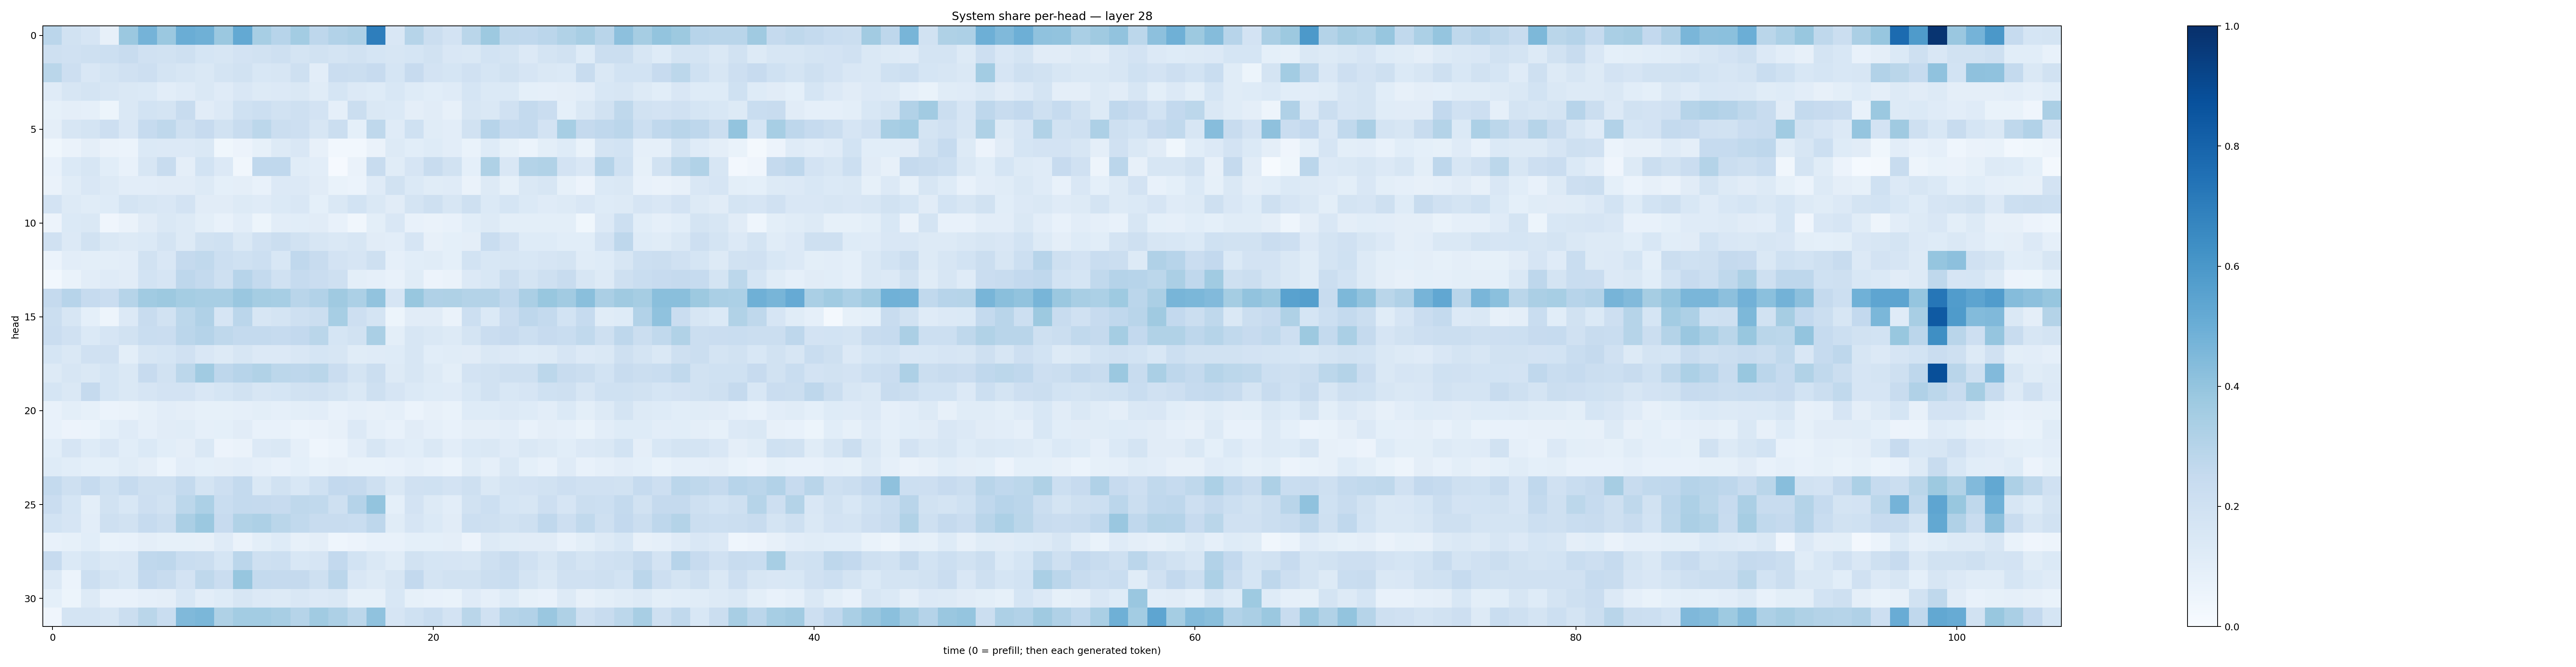

Data behind this chart, as committed beside it:
0.2830289, 0.19349754, 0.16477367, 0.079633914, 0.3817221, 0.47336572, 0.37950647, 0.5026423, 0.4886954, 0.3792616, 0.5201361, 0.34573978, 0.29627988, 0.35836205, 0.27653584, 0.312095, 0.3275339, 0.6981226, 0.15221323, 0.29946423, 0.22506864, 0.1797877, 0.28652576, 0.37871042
0.209, 0.1978, 0.2045, 0.2159, 0.2358, 0.1991, 0.1891, 0.2046, 0.1714, 0.1638, 0.1798, 0.1882, 0.2068, 0.176, 0.1946, 0.1735, 0.1946, 0.1693, 0.1628, 0.169, 0.1949, 0.1521, 0.1407, 0.1847
0.2877, 0.2124, 0.1492, 0.1744, 0.1977, 0.2122, 0.1783, 0.1579, 0.1415, 0.1758, 0.1953, 0.156, 0.1589, 0.2043, 0.1054, 0.228, 0.2217, 0.2433, 0.169, 0.2441, 0.1798, 0.1712, 0.1979, 0.1703
0.1193, 0.1577, 0.1755, 0.1637, 0.1475, 0.1386, 0.1032, 0.1173, 0.1427, 0.1177, 0.1509, 0.13, 0.1365, 0.1422, 0.1149, 0.1712, 0.1349, 0.1247, 0.1548, 0.1224, 0.1055, 0.1186, 0.1685, 0.1378
0.08328, 0.09643, 0.08809, 0.05302, 0.1426, 0.1859, 0.1743, 0.2358, 0.1117, 0.1353, 0.2, 0.2163, 0.1943, 0.2106, 0.1799, 0.08704, 0.2227, 0.1463, 0.1398, 0.09566, 0.1123, 0.07905, 0.1587, 0.147
0.09653, 0.1568, 0.1781, 0.2141, 0.1496, 0.2467, 0.2731, 0.2067, 0.2456, 0.1901, 0.2352, 0.2788, 0.2188, 0.2143, 0.1563, 0.2206, 0.09279, 0.2719, 0.1184, 0.2024, 0.116, 0.1028, 0.1922, 0.2956
0.0378, 0.06423, 0.09609, 0.06365, 0.05908, 0.1393, 0.1336, 0.1353, 0.1446, 0.0376, 0.05593, 0.08389, 0.129, 0.1498, 0.08193, 0.02964, 0.03063, 0.06621, 0.1306, 0.1076, 0.122, 0.1022, 0.06875, 0.1246
0.07123, 0.1382, 0.1581, 0.1074, 0.0739, 0.1606, 0.2421, 0.09749, 0.1875, 0.1363, 0.03217, 0.2666, 0.2678, 0.1142, 0.1025, 0.01133, 0.06332, 0.2399, 0.1153, 0.1654, 0.237, 0.1893, 0.09195, 0.3215
0.06403, 0.1148, 0.1513, 0.1325, 0.1016, 0.102, 0.1125, 0.1127, 0.1279, 0.09122, 0.09498, 0.07429, 0.1358, 0.1348, 0.1114, 0.06703, 0.06156, 0.1207, 0.1939, 0.1374, 0.1158, 0.1173, 0.06543, 0.1255
0.1806, 0.1284, 0.1156, 0.1232, 0.1725, 0.159, 0.1495, 0.1817, 0.1125, 0.113, 0.1261, 0.1198, 0.1384, 0.1506, 0.09103, 0.1432, 0.1842, 0.1478, 0.1114, 0.1775, 0.2037, 0.1566, 0.2069, 0.1386
0.05649, 0.1375, 0.1436, 0.03948, 0.06546, 0.112, 0.1427, 0.128, 0.09985, 0.07321, 0.1044, 0.054, 0.1034, 0.1067, 0.1108, 0.07794, 0.0335, 0.1015, 0.1514, 0.07515, 0.06251, 0.07642, 0.1064, 0.1326
0.1959, 0.1343, 0.194, 0.1413, 0.1267, 0.139, 0.1727, 0.1269, 0.191, 0.2019, 0.1455, 0.1981, 0.2235, 0.1936, 0.1596, 0.1444, 0.1594, 0.1098, 0.1036, 0.1678, 0.08072, 0.09199, 0.0955, 0.2316
0.06064, 0.1049, 0.1006, 0.09922, 0.1047, 0.188, 0.1508, 0.2531, 0.2645, 0.2177, 0.2029, 0.2186, 0.156, 0.2663, 0.236, 0.1822, 0.1677, 0.2059, 0.08938, 0.1085, 0.1159, 0.09341, 0.1842, 0.1524
0.0288, 0.06661, 0.1035, 0.1178, 0.1126, 0.1848, 0.1641, 0.2739, 0.2577, 0.2071, 0.2939, 0.2554, 0.1989, 0.2496, 0.2291, 0.2066, 0.09967, 0.08863, 0.0781, 0.1159, 0.05663, 0.06458, 0.1335, 0.1544
0.2516, 0.2944, 0.2487, 0.2268, 0.2993, 0.3647, 0.3752, 0.3534, 0.343, 0.341, 0.3854, 0.3533, 0.345, 0.2912, 0.3112, 0.3703, 0.331, 0.4025, 0.1669, 0.3896, 0.32, 0.3214, 0.3071, 0.3061
0.2237, 0.1624, 0.08996, 0.04788, 0.1348, 0.2352, 0.1917, 0.2809, 0.3167, 0.1665, 0.2819, 0.1563, 0.1746, 0.2069, 0.2244, 0.3441, 0.2125, 0.1727, 0.05163, 0.1124, 0.1103, 0.06353, 0.2169, 0.1389
0.229, 0.196, 0.137, 0.1661, 0.1933, 0.2309, 0.2289, 0.2845, 0.3046, 0.2722, 0.2564, 0.2564, 0.2468, 0.2583, 0.2861, 0.1715, 0.1894, 0.3368, 0.09928, 0.1588, 0.1478, 0.1298, 0.1737, 0.23
0.1709, 0.1443, 0.199, 0.1973, 0.1013, 0.1575, 0.1695, 0.1968, 0.152, 0.1278, 0.1639, 0.1359, 0.1353, 0.1519, 0.1713, 0.1634, 0.117, 0.1195, 0.1219, 0.1589, 0.107, 0.1168, 0.1112, 0.1407
0.1254, 0.1578, 0.1415, 0.1682, 0.1434, 0.2458, 0.1934, 0.2799, 0.367, 0.2762, 0.2931, 0.3157, 0.2775, 0.2759, 0.2869, 0.2297, 0.1736, 0.226, 0.1312, 0.164, 0.1284, 0.09886, 0.1833, 0.1906
0.1692, 0.1468, 0.2533, 0.168, 0.1461, 0.1669, 0.1802, 0.1805, 0.1497, 0.1715, 0.1908, 0.1609, 0.1681, 0.1952, 0.1992, 0.175, 0.1407, 0.2084, 0.1677, 0.1388, 0.1231, 0.119, 0.1536, 0.1951
0.07506, 0.1009, 0.08513, 0.06162, 0.06482, 0.08522, 0.1027, 0.09706, 0.08414, 0.08349, 0.0879, 0.09972, 0.08801, 0.1002, 0.1023, 0.07631, 0.08787, 0.08196, 0.08619, 0.05983, 0.08074, 0.0677, 0.1246, 0.1217
0.07768, 0.05798, 0.06136, 0.09359, 0.1183, 0.08896, 0.1102, 0.1144, 0.08909, 0.09266, 0.1099, 0.07223, 0.07095, 0.06052, 0.06406, 0.08131, 0.1354, 0.089, 0.07487, 0.111, 0.0879, 0.0762, 0.09708, 0.09505
0.1056, 0.1674, 0.1245, 0.1501, 0.1086, 0.1378, 0.109, 0.09532, 0.1444, 0.05828, 0.06584, 0.1353, 0.1427, 0.08594, 0.04513, 0.05904, 0.104, 0.1571, 0.1189, 0.1071, 0.1447, 0.1018, 0.1385, 0.1434
0.1221, 0.1075, 0.0923, 0.09012, 0.1167, 0.09517, 0.06228, 0.1046, 0.09156, 0.09393, 0.1018, 0.08819, 0.0748, 0.09225, 0.06871, 0.08001, 0.06886, 0.06886, 0.07428, 0.08868, 0.07211, 0.05892, 0.1158, 0.0875
0.2575, 0.2084, 0.2461, 0.2027, 0.2495, 0.2045, 0.2093, 0.2543, 0.1741, 0.2119, 0.2556, 0.1478, 0.1952, 0.1533, 0.2008, 0.2589, 0.252, 0.2066, 0.1421, 0.198, 0.2024, 0.1825, 0.2101, 0.1409
0.2298, 0.1693, 0.1014, 0.191, 0.1536, 0.2122, 0.1952, 0.2778, 0.332, 0.2336, 0.2548, 0.2518, 0.2432, 0.2709, 0.2618, 0.2042, 0.302, 0.401, 0.09304, 0.1833, 0.1307, 0.103, 0.1916, 0.217
0.1863, 0.1661, 0.1049, 0.2032, 0.191, 0.2495, 0.2251, 0.3336, 0.3802, 0.2424, 0.3151, 0.3254, 0.2876, 0.2642, 0.2391, 0.2354, 0.2318, 0.2736, 0.1151, 0.1655, 0.139, 0.1111, 0.2183, 0.2109
0.07431, 0.08505, 0.1063, 0.06989, 0.07432, 0.09536, 0.08543, 0.08511, 0.08143, 0.1207, 0.06258, 0.1007, 0.1241, 0.08197, 0.09493, 0.04677, 0.05769, 0.07384, 0.07792, 0.09004, 0.09275, 0.09743, 0.0562, 0.1264
0.245, 0.1385, 0.1684, 0.1409, 0.15, 0.2681, 0.274, 0.2314, 0.2252, 0.1683, 0.2839, 0.2068, 0.2155, 0.1528, 0.1652, 0.2605, 0.1864, 0.1431, 0.1151, 0.1893, 0.1703, 0.1671, 0.1628, 0.2066
0.1351, 0.06161, 0.2155, 0.1769, 0.1526, 0.2592, 0.2365, 0.1825, 0.2708, 0.2272, 0.3923, 0.254, 0.2516, 0.2522, 0.2058, 0.2826, 0.1499, 0.1279, 0.1573, 0.2592, 0.1725, 0.1914, 0.1942, 0.2234
0.09062, 0.0509, 0.1292, 0.07633, 0.07595, 0.0888, 0.09449, 0.1549, 0.102, 0.1226, 0.1632, 0.1351, 0.1295, 0.1494, 0.1353, 0.1482, 0.08316, 0.08252, 0.1553, 0.08252, 0.07407, 0.06916, 0.1186, 0.08953
0.04273, 0.1722, 0.1797, 0.1628, 0.2213, 0.2868, 0.232, 0.446, 0.4577, 0.321, 0.3576, 0.3586, 0.3423, 0.2988, 0.3648, 0.3266, 0.2806, 0.4074, 0.1673, 0.203, 0.2337, 0.1804, 0.2889, 0.1963
